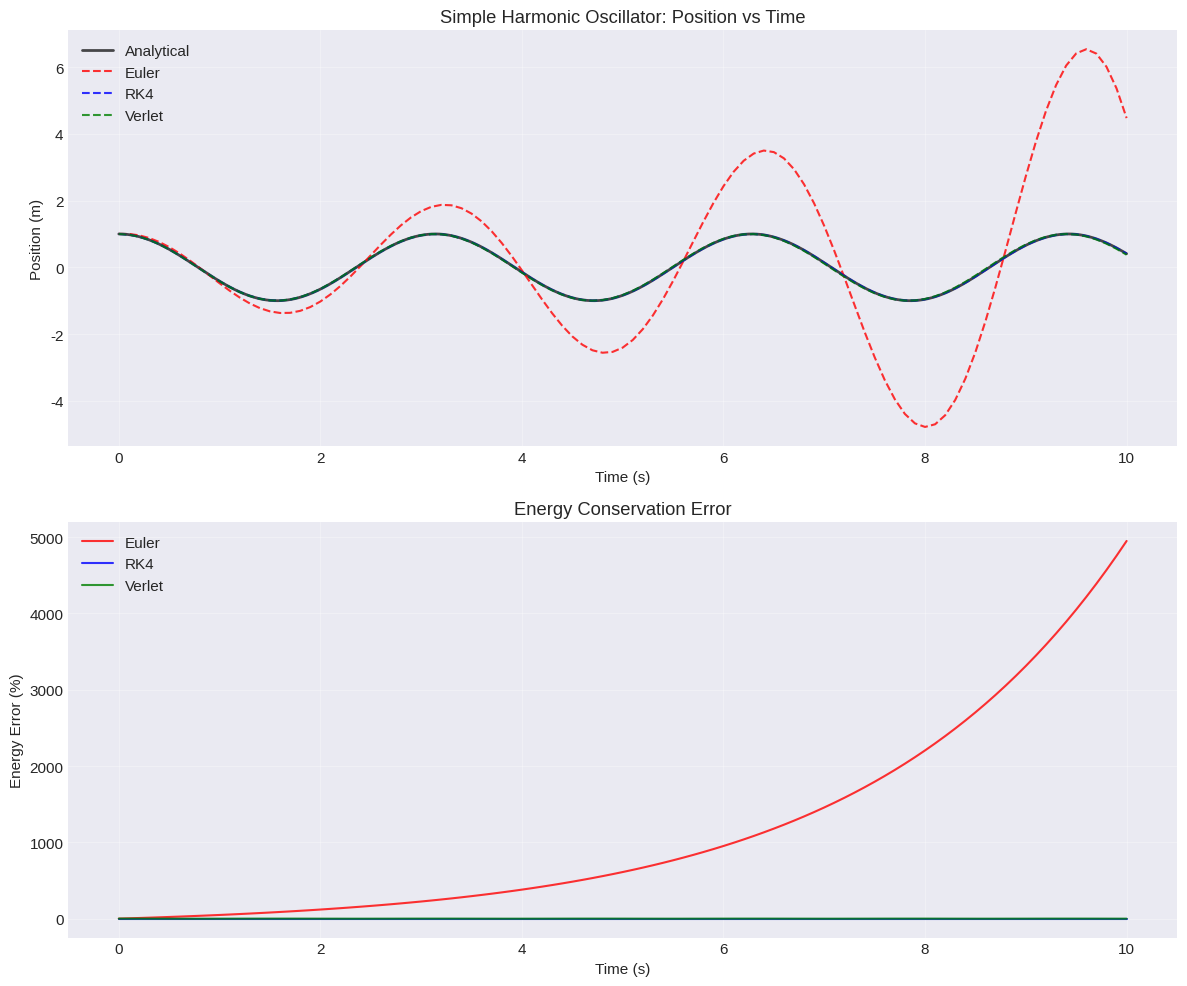
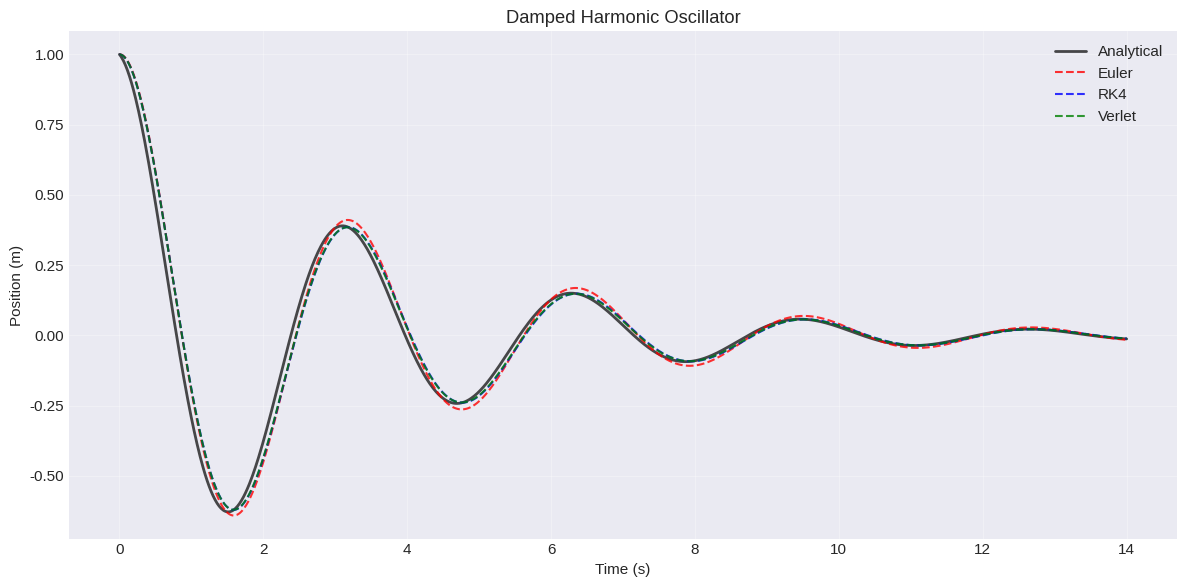
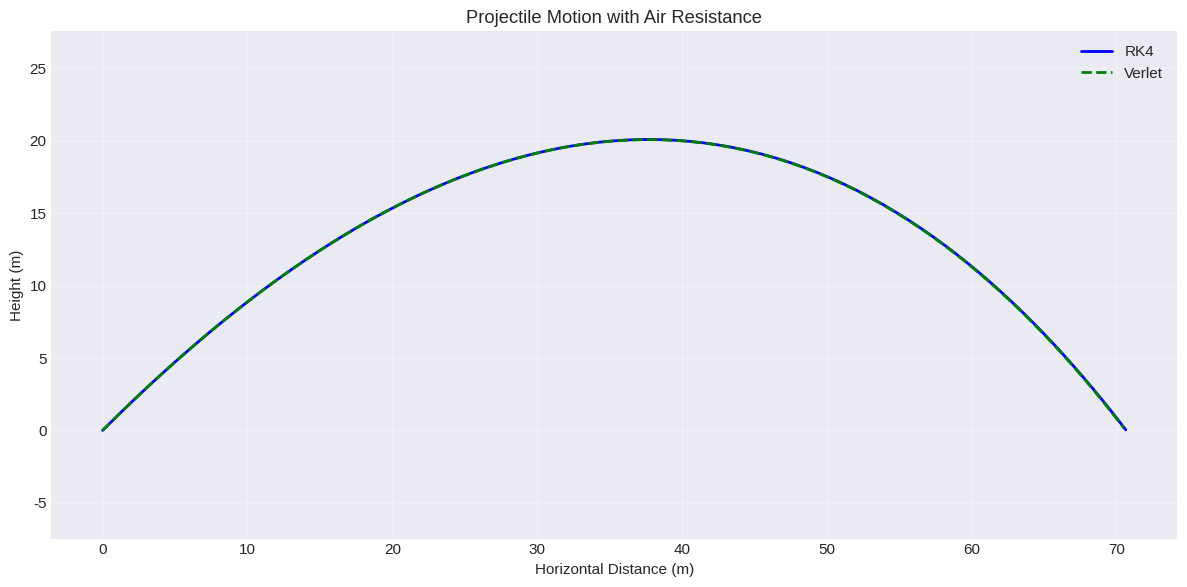
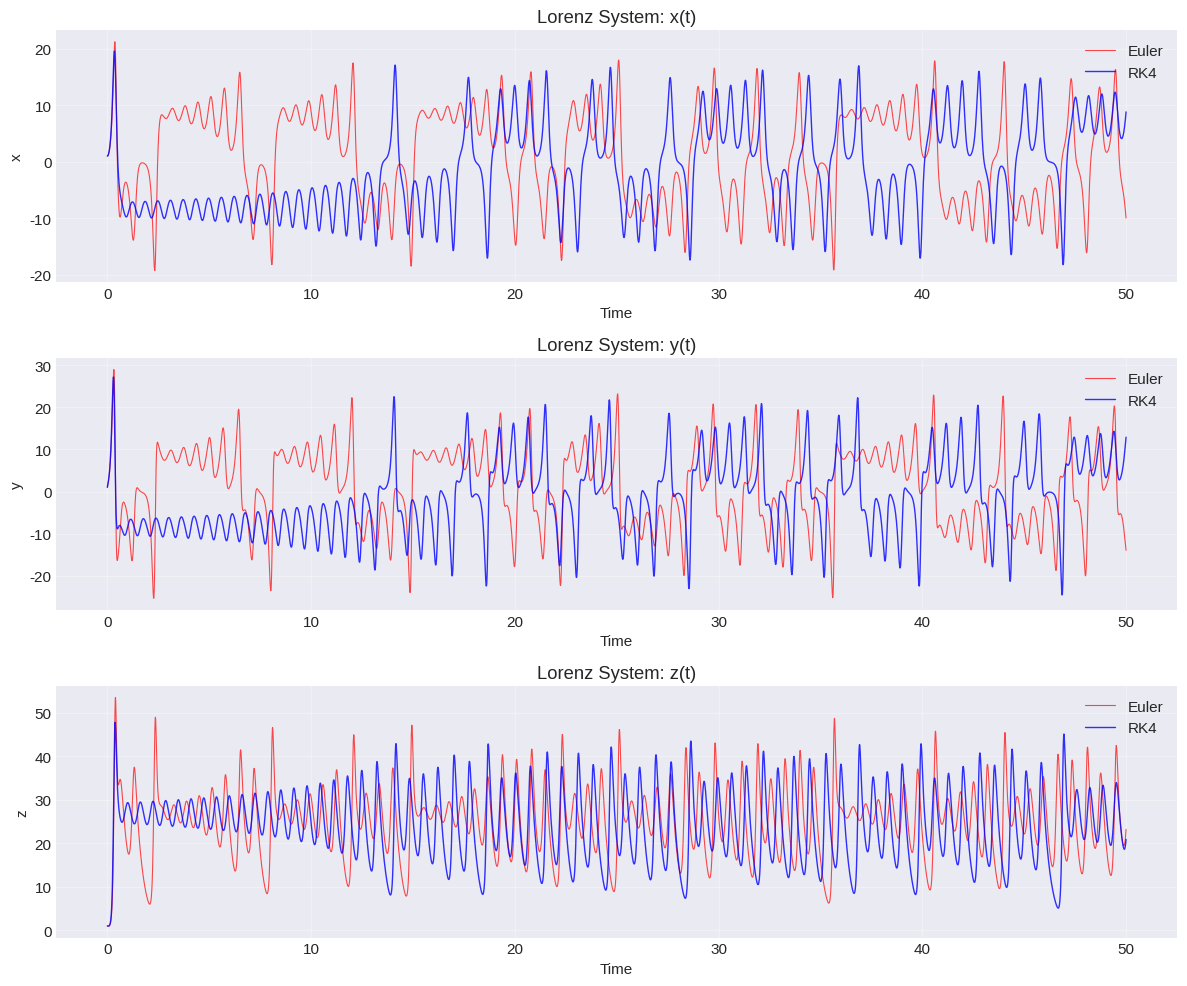
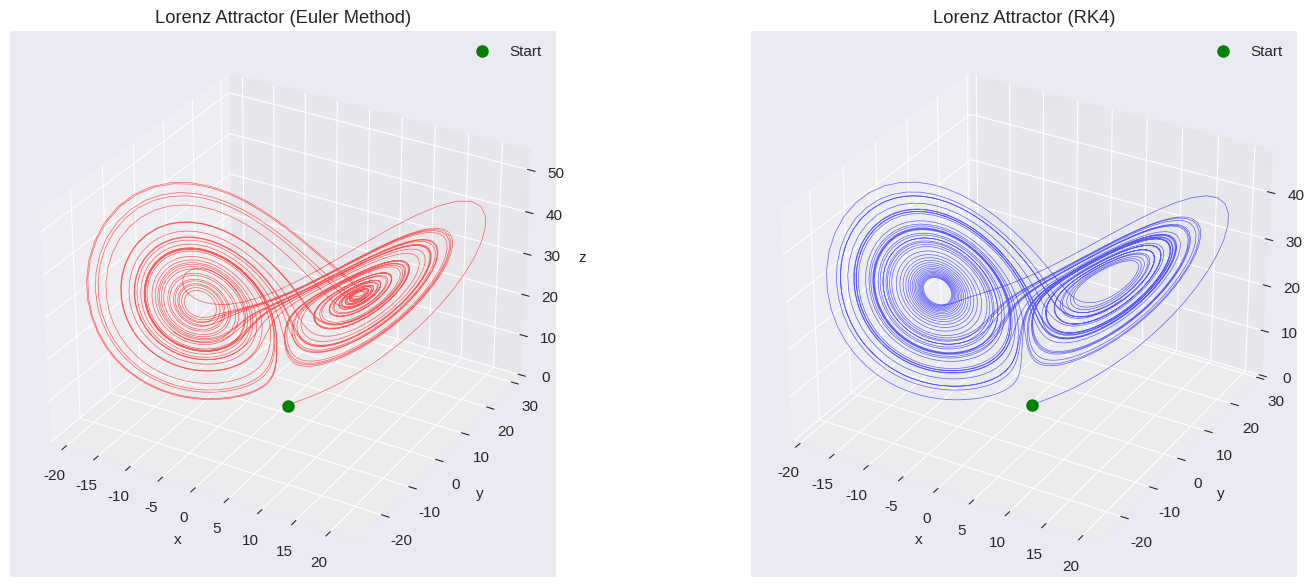
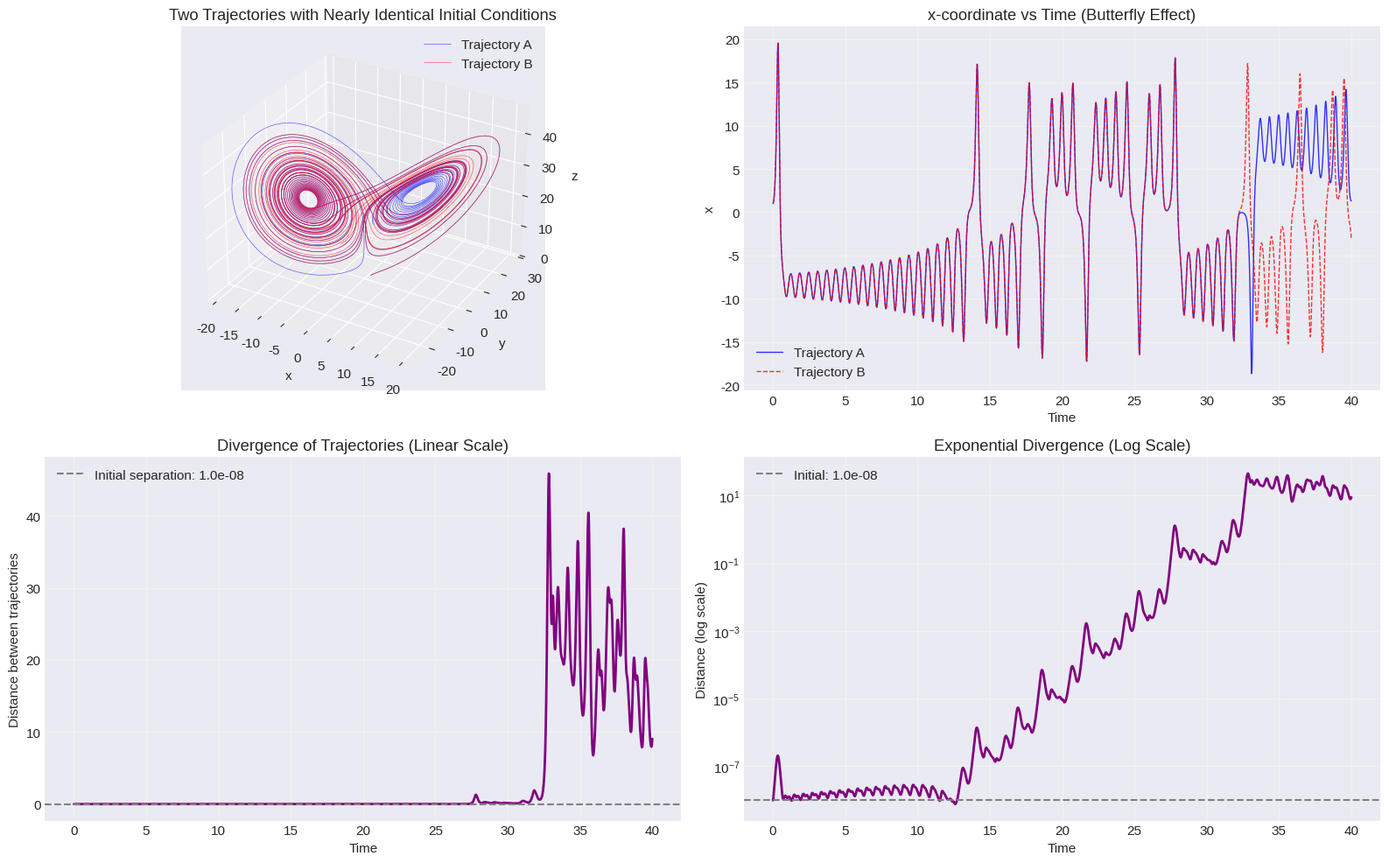

Recreate these plots in Python, in order.
#import required packages
import numpy as np
import matplotlib.pyplot as plt
from matplotlib import animation

# Set up plotting style - make figures a little more visiually appealing, but optional 
plt.style.use('seaborn-v0_8-darkgrid')
plt.rcParams['figure.figsize'] = (12, 8)
plt.rcParams['font.size'] = 11

def euler_method(f, t_span, y0, h):
    """
    Solve ODE using Euler's method.
    
    Parameters:
    -----------
    f : callable
        Function f(t, y) that defines dy/dt = f(t, y)
    t_span : tuple
        (t_start, t_end) - time interval
    y0 : array_like
        Initial conditions
    h : float
        Time step size
    
    Returns:
    --------
    t : ndarray
        Time points
    y : ndarray
        Solution at each time point
    """
    t_start, t_end = t_span
    t = np.arange(t_start, t_end + h, h)
    n_steps = len(t)
    
    y0 = np.atleast_1d(y0)
    y = np.zeros((n_steps, len(y0)))
    y[0] = y0
    
    for i in range(n_steps - 1):
        y[i+1] = y[i] + h * f(t[i], y[i])
    
    return t, y

def rk4_method(f, t_span, y0, h):
    """
    Solve ODE using 4th-order Runge-Kutta method.
    
    Parameters:
    -----------
    f : callable
        Function f(t, y) that defines dy/dt = f(t, y)
    t_span : tuple
        (t_start, t_end) - time interval
    y0 : array_like
        Initial conditions
    h : float
        Time step size
    
    Returns:
    --------
    t : ndarray
        Time points
    y : ndarray
        Solution at each time point
    """
    t_start, t_end = t_span
    t = np.arange(t_start, t_end + h, h)
    n_steps = len(t)
    
    y0 = np.atleast_1d(y0)
    y = np.zeros((n_steps, len(y0)))
    y[0] = y0
    
    for i in range(n_steps - 1):
        k1 = f(t[i], y[i])
        k2 = f(t[i] + h/2, y[i] + h/2 * k1)
        k3 = f(t[i] + h/2, y[i] + h/2 * k2)
        k4 = f(t[i] + h, y[i] + h * k3)
        
        y[i+1] = y[i] + h/6 * (k1 + 2*k2 + 2*k3 + k4)
    
    return t, y

def verlet_method(a, t_span, x0, v0, h):
    """
    Solve second-order ODE using Velocity Verlet method.
    
    For d²x/dt² = a(t, x, v)
    
    Parameters:
    -----------
    a : callable
        Acceleration function a(t, x, v)
    t_span : tuple
        (t_start, t_end) - time interval
    x0 : array_like
        Initial position
    v0 : array_like
        Initial velocity
    h : float
        Time step size
    
    Returns:
    --------
    t : ndarray
        Time points
    x : ndarray
        Position at each time point
    v : ndarray
        Velocity at each time point
    """
    t_start, t_end = t_span
    t = np.arange(t_start, t_end + h, h)
    n_steps = len(t)
    
    x0 = np.atleast_1d(x0)
    v0 = np.atleast_1d(v0)
    
    x = np.zeros((n_steps, len(x0)))
    v = np.zeros((n_steps, len(v0)))
    x[0] = x0
    v[0] = v0
    
    for i in range(n_steps - 1):
        a_curr = a(t[i], x[i], v[i])
        
        # Update position
        x[i+1] = x[i] + v[i] * h + 0.5 * a_curr * h**2
        
        # Calculate new acceleration
        a_next = a(t[i+1], x[i+1], v[i])  # Use approximate velocity
        
        # Update velocity
        v[i+1] = v[i] + 0.5 * (a_curr + a_next) * h
    
    return t, x, v

# Parameters
omega = 2.0  # Natural frequency (rad/s)
A = 1.0      # Amplitude (m)
t_span = (0, 10)  # Time interval
h = 0.1      # Time step

# Initial conditions
x0 = A       # Initial position
v0 = 0.0     # Initial velocity

# For Euler and RK4, we need to convert to first-order system
# Let y = [x, v], then dy/dt = [v, -omega^2 * x]
def harmonic_oscillator(t, y):
    x, v = y
    return np.array([v, -omega**2 * x])

# For Verlet, we need acceleration as a function
def harmonic_acceleration(t, x, v):
    return -omega**2 * x

# Solve using all three methods
t_euler, y_euler = euler_method(harmonic_oscillator, t_span, [x0, v0], h)
t_rk4, y_rk4 = rk4_method(harmonic_oscillator, t_span, [x0, v0], h)
t_verlet, x_verlet, v_verlet = verlet_method(harmonic_acceleration, t_span, x0, v0, h)

# Analytical solution
t_exact = np.linspace(t_span[0], t_span[1], 1000)
x_exact = A * np.cos(omega * t_exact)

# Plot comparison
fig, (ax1, ax2) = plt.subplots(2, 1, figsize=(12, 10))

# Position vs time
ax1.plot(t_exact, x_exact, 'k-', linewidth=2, label='Analytical', alpha=0.7)
ax1.plot(t_euler, y_euler[:, 0], 'r--', linewidth=1.5, label='Euler', alpha=0.8)
ax1.plot(t_rk4, y_rk4[:, 0], 'b--', linewidth=1.5, label='RK4', alpha=0.8)
ax1.plot(t_verlet, x_verlet[:, 0], 'g--', linewidth=1.5, label='Verlet', alpha=0.8)
ax1.set_xlabel('Time (s)')
ax1.set_ylabel('Position (m)')
ax1.set_title('Simple Harmonic Oscillator: Position vs Time')
ax1.legend()
ax1.grid(True, alpha=0.3)

# Energy conservation
E_euler = 0.5 * (y_euler[:, 1]**2 + omega**2 * y_euler[:, 0]**2)
E_rk4 = 0.5 * (y_rk4[:, 1]**2 + omega**2 * y_rk4[:, 0]**2)
E_verlet = 0.5 * (v_verlet[:, 0]**2 + omega**2 * x_verlet[:, 0]**2)
E_exact = 0.5 * omega**2 * A**2  # Constant

ax2.plot(t_euler, (E_euler - E_exact) / E_exact * 100, 'r-', linewidth=1.5, label='Euler', alpha=0.8)
ax2.plot(t_rk4, (E_rk4 - E_exact) / E_exact * 100, 'b-', linewidth=1.5, label='RK4', alpha=0.8)
ax2.plot(t_verlet, (E_verlet - E_exact) / E_exact * 100, 'g-', linewidth=1.5, label='Verlet', alpha=0.8)
ax2.set_xlabel('Time (s)')
ax2.set_ylabel('Energy Error (%)')
ax2.set_title('Energy Conservation Error')
ax2.legend()
ax2.grid(True, alpha=0.3)

plt.tight_layout()
plt.show()

print(f"Final energy errors:")
print(f"  Euler:  {abs(E_euler[-1] - E_exact) / E_exact * 100:.2f}%")
print(f"  RK4:    {abs(E_rk4[-1] - E_exact) / E_exact * 100:.2e}%")
print(f"  Verlet: {abs(E_verlet[-1] - E_exact) / E_exact * 100:.2e}%")

# Parameters for underdamped oscillator
omega = 2.0
gamma = 0.3  # Light damping
A = 1.0
t_span = (0, 14)
h = 0.01

x0 = A
v0 = 0.0

# Define the damped oscillator
def damped_oscillator(t, y):
    x, v = y
    return np.array([v, -omega**2 * x - 2*gamma * v])

def damped_acceleration(t, x, v):
    return -omega**2 * x - 2*gamma * v

t_euler, y_euler = euler_method(damped_oscillator, t_span, [x0, v0], h)
t_rk4, y_rk4 = rk4_method(damped_oscillator, t_span, [x0, v0], h)
t_verlet, x_verlet, v_verlet = verlet_method(damped_acceleration, t_span, x0, v0, h)

# Analytical solution (underdamped case)
omega_d = np.sqrt(omega**2 - gamma**2)  # Damped frequency
t_exact = np.linspace(t_span[0], t_span[1], 1000)
x_exact = A * np.exp(-gamma * t_exact) * np.cos(omega_d * t_exact)

# Plot comparison
plt.figure(figsize=(12, 6))
plt.plot(t_exact, x_exact, 'k-', linewidth=2, label='Analytical', alpha=0.7)
plt.plot(t_euler, y_euler[:, 0], 'r--', linewidth=1.5, label='Euler', alpha=0.8)
plt.plot(t_rk4, y_rk4[:, 0], 'b--', linewidth=1.5, label='RK4', alpha=0.8)
plt.plot(t_verlet, x_verlet[:, 0], 'g--', linewidth=1.5, label='Verlet', alpha=0.8)
plt.xlabel('Time (s)')
plt.ylabel('Position (m)')
plt.title('Damped Harmonic Oscillator')
plt.legend()
plt.grid(True, alpha=0.3)
plt.tight_layout()
plt.show()



# Parameters
g = 9.81  # Gravity (m/s^2)
gamma = 0.1  # Drag coefficient
v0 = 30.0  # Initial speed (m/s)
angle = 45.0  # Launch angle (degrees)
t_span = (0, 6)
h = 0.01

# Initial conditions
theta = np.radians(angle)
x0, y0 = 0.0, 0.0
vx0 = v0 * np.cos(theta)
vy0 = v0 * np.sin(theta)

# Define projectile motion
def projectile_motion(t, y):
    x, y_pos, vx, vy = y
    return np.array([vx, vy, -gamma * vx, -g - gamma * vy])

def projectile_acceleration(t, r, v):
    x, y_pos = r
    vx, vy = v
    return np.array([-gamma * vx, -g - gamma * vy])

# Solve
t_rk4, y_rk4 = rk4_method(projectile_motion, t_span, [x0, y0, vx0, vy0], h)
t_verlet, r_verlet, v_verlet = verlet_method(projectile_acceleration, t_span, [x0, y0], [vx0, vy0], h)

# Truncate when hitting ground
idx_rk4 = np.where(y_rk4[:, 1] >= 0)[0]
idx_verlet = np.where(r_verlet[:, 1] >= 0)[0]

# create time and position arrays 
t_rk4 = t_rk4[idx_rk4]
y_rk4 = y_rk4[idx_rk4]
t_verlet = t_verlet[idx_verlet]
r_verlet = r_verlet[idx_verlet]

# Plot trajectory
plt.figure(figsize=(12, 6))
plt.plot(y_rk4[:, 0], y_rk4[:, 1], 'b-', linewidth=2, label='RK4')
plt.plot(r_verlet[:, 0], r_verlet[:, 1], 'g--', linewidth=2, label='Verlet')
plt.xlabel('Horizontal Distance (m)')
plt.ylabel('Height (m)')
plt.title('Projectile Motion with Air Resistance')
plt.legend()
plt.grid(True, alpha=0.3)
plt.axis('equal')
plt.tight_layout()
plt.show()

print(f"Range (RK4):    {y_rk4[-1, 0]:.2f} m")
print(f"Range (Verlet): {r_verlet[-1, 0]:.2f} m")

# Lorenz system parameters
sigma = 10.0
rho = 28.0
beta = 8.0/3.0

# Initial conditions
y0 = [1.0, 1.0, 1.0]
t_span = (0, 50)
h = 0.01

def lorenz_system(t, state):
    """
    Lorenz system equations.
    
    State vector: [x, y, z]
    """
    x, y, z = state
    
    dx = sigma * (y - x)
    dy = x * (rho - z) - y
    dz = x * y - beta * z
    
    return np.array([dx, dy, dz])

print("Solving Lorenz system with Euler's method...")
t_euler, y_euler = euler_method(lorenz_system, t_span, y0, h)

print("Solving Lorenz system with RK4...")
t_rk4, y_rk4 = rk4_method(lorenz_system, t_span, y0, h)

print("Done!")

# Plot time series
fig, axes = plt.subplots(3, 1, figsize=(12, 10))

variables = ['x', 'y', 'z']
for i, (ax, var) in enumerate(zip(axes, variables)):
    ax.plot(t_euler, y_euler[:, i], 'r-', linewidth=0.8, label='Euler', alpha=0.7)
    ax.plot(t_rk4, y_rk4[:, i], 'b-', linewidth=1, label='RK4', alpha=0.8)
    ax.set_xlabel('Time')
    ax.set_ylabel(var)
    ax.set_title(f'Lorenz System: {var}(t)')
    ax.legend()
    ax.grid(True, alpha=0.3)

plt.tight_layout()
plt.show()

# Plot the famous Lorenz attractor in 3D
fig = plt.figure(figsize=(16, 6))

# Euler solution
ax1 = fig.add_subplot(121, projection='3d')
ax1.plot(y_euler[:, 0], y_euler[:, 1], y_euler[:, 2], 'r-', linewidth=0.5, alpha=0.6)
ax1.plot([y_euler[0, 0]], [y_euler[0, 1]], [y_euler[0, 2]], 'go', markersize=8, label='Start')
ax1.set_xlabel('x')
ax1.set_ylabel('y')
ax1.set_zlabel('z')
ax1.set_title('Lorenz Attractor (Euler Method)')
ax1.legend()

# RK4 solution
ax2 = fig.add_subplot(122, projection='3d')
ax2.plot(y_rk4[:, 0], y_rk4[:, 1], y_rk4[:, 2], 'b-', linewidth=0.5, alpha=0.6)
ax2.plot([y_rk4[0, 0]], [y_rk4[0, 1]], [y_rk4[0, 2]], 'go', markersize=8, label='Start')
ax2.set_xlabel('x')
ax2.set_ylabel('y')
ax2.set_zlabel('z')
ax2.set_title('Lorenz Attractor (RK4)')
ax2.legend()

plt.tight_layout()
plt.show()

# Two nearly identical initial conditions
epsilon = 1e-8  # Incredibly small perturbation!

y0_a = [1.0, 1.0, 1.0]
y0_b = [1.0 + epsilon, 1.0, 1.0]

t_span = (0, 40)
h = 0.005

print(f"Simulating trajectory A...")
t_a, y_a = rk4_method(lorenz_system, t_span, y0_a, h)

print(f"Simulating trajectory B (x₀ = 1 + {epsilon})...")
t_b, y_b = rk4_method(lorenz_system, t_span, y0_b, h)

# Calculate Euclidean distance between trajectories
distance = np.sqrt((y_a[:, 0] - y_b[:, 0])**2 + 
                   (y_a[:, 1] - y_b[:, 1])**2 + 
                   (y_a[:, 2] - y_b[:, 2])**2)

print("Done!")

# Plot chaos demonstration
fig = plt.figure(figsize=(16, 10))

# 3D trajectories
ax1 = fig.add_subplot(221, projection='3d')
ax1.plot(y_a[:, 0], y_a[:, 1], y_a[:, 2], 'b-', linewidth=0.5, alpha=0.6, label='Trajectory A')
ax1.plot(y_b[:, 0], y_b[:, 1], y_b[:, 2], 'r-', linewidth=0.5, alpha=0.6, label='Trajectory B')
ax1.set_xlabel('x')
ax1.set_ylabel('y')
ax1.set_zlabel('z')
ax1.set_title('Two Trajectories with Nearly Identical Initial Conditions')
ax1.legend()

# x vs time
ax2 = fig.add_subplot(222)
ax2.plot(t_a, y_a[:, 0], 'b-', linewidth=1, label='Trajectory A', alpha=0.8)
ax2.plot(t_b, y_b[:, 0], 'r--', linewidth=1, label='Trajectory B', alpha=0.8)
ax2.set_xlabel('Time')
ax2.set_ylabel('x')
ax2.set_title('x-coordinate vs Time (Butterfly Effect)')
ax2.legend()
ax2.grid(True, alpha=0.3)

# Distance between trajectories (linear scale)
ax3 = fig.add_subplot(223)
ax3.plot(t_a, distance, 'purple', linewidth=2)
ax3.axhline(y=epsilon, color='gray', linestyle='--', label=f'Initial separation: {epsilon:.1e}')
ax3.set_xlabel('Time')
ax3.set_ylabel('Distance between trajectories')
ax3.set_title('Divergence of Trajectories (Linear Scale)')
ax3.legend()
ax3.grid(True, alpha=0.3)

# Distance (log scale)
ax4 = fig.add_subplot(224)
ax4.semilogy(t_a, distance, 'purple', linewidth=2)
ax4.axhline(y=epsilon, color='gray', linestyle='--', label=f'Initial: {epsilon:.1e}')
ax4.set_xlabel('Time')
ax4.set_ylabel('Distance (log scale)')
ax4.set_title('Exponential Divergence (Log Scale)')
ax4.legend()
ax4.grid(True, alpha=0.3)

plt.tight_layout()
plt.show()

# Estimate Lyapunov exponent
# Find region of exponential growth
idx_valid = (distance > epsilon * 10) & (distance < 1)
if np.any(idx_valid):
    t_valid = t_a[idx_valid]
    dist_valid = distance[idx_valid]
    
    coeffs = np.polyfit(t_valid, np.log(dist_valid), 1)
    lyapunov_lorenz = coeffs[0]
    
    print(f"\nApproximate largest Lyapunov exponent: {lyapunov_lorenz:.3f}")
    print(f"(Theoretical value for classic Lorenz system: ~0.9)")
    print(f"\nThis means predictability is lost after approximately {1/lyapunov_lorenz:.1f} time units")
